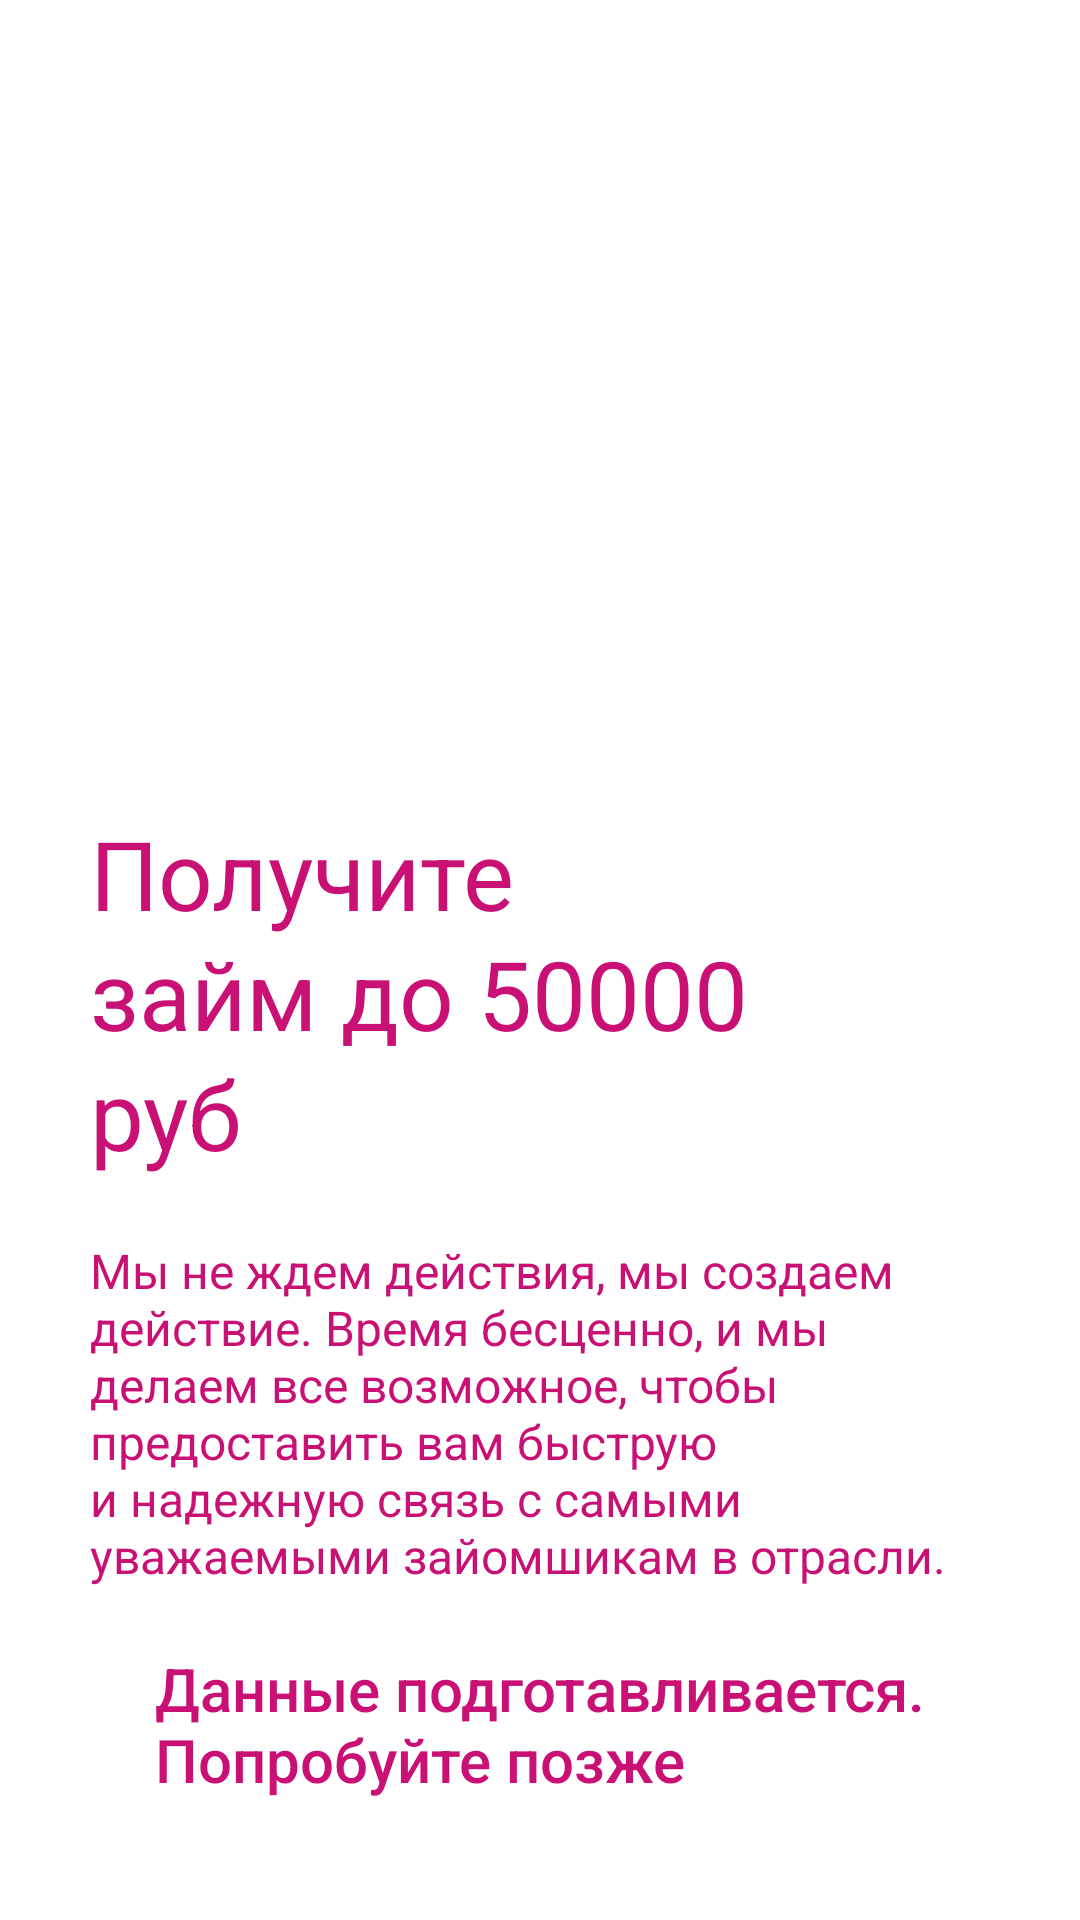

Android layout source for this screen:
<!-- AndroidManifest.xml: application theme Theme.ОнлайнЗаймыСрочно -->
<!-- res/layout/activity_main.xml -->
<?xml version="1.0" encoding="utf-8"?>
<androidx.constraintlayout.widget.ConstraintLayout xmlns:android="http://schemas.android.com/apk/res/android"
    xmlns:app="http://schemas.android.com/apk/res-auto"
    xmlns:tools="http://schemas.android.com/tools"
    android:layout_width="match_parent"
    android:layout_height="match_parent"
    tools:context=".loanseu.MainActivity">

    <ImageView
        android:layout_width="match_parent"
        android:layout_height="wrap_content"
        android:adjustViewBounds="true"
        android:id="@+id/imgHolder"
        tools:src="@drawable/asl_hospitality"
        app:layout_constraintLeft_toLeftOf="parent"
        app:layout_constraintRight_toRightOf="parent"
        app:layout_constraintTop_toTopOf="parent" />

    <View
        android:id="@+id/view"
        android:layout_width="25dp"
        android:layout_height="25dp"
        app:layout_constraintBottom_toBottomOf="parent"
        app:layout_constraintLeft_toLeftOf="parent"
        app:layout_constraintRight_toRightOf="parent"
        app:layout_constraintTop_toTopOf="parent"
        app:layout_constraintVertical_bias="0.383" />

    <ImageView
        android:id="@+id/imgHolder1"
        android:layout_width="match_parent"
        android:layout_height="0dp"
        android:scaleType="fitXY"
        android:src="@drawable/ic_rectangle_11"
        app:layout_constraintBottom_toBottomOf="parent"
        app:layout_constraintLeft_toLeftOf="parent"
        app:layout_constraintRight_toRightOf="parent"
        app:layout_constraintTop_toBottomOf="@id/view"/>


    <TextView
        android:text="@string/get_loan"

        style="@style/TextAppearance.Material3.HeadlineLarge"
        android:id="@+id/imgHolder2"
        android:layout_width="match_parent"
        android:layout_height="wrap_content"
        android:layout_marginStart="30dp"
        android:layout_marginBottom="20dp"
        android:layout_marginEnd="90dp"
        app:layout_constraintBottom_toTopOf="@+id/textDEf"
        app:layout_constraintEnd_toEndOf="parent"
        app:layout_constraintStart_toStartOf="parent"
        android:textColor="@color/red" />
    <TextView
        android:id="@+id/textDEf"
        app:layout_constraintStart_toStartOf="parent"
        app:layout_constraintEnd_toEndOf="parent"
        style="@style/TextAppearance.AppCompat.SearchResult.Subtitle"
        app:layout_constraintBottom_toTopOf="@+id/imgHolder3"
        android:textColor="@color/red"
        android:layout_marginHorizontal="30dp"
        android:layout_marginBottom="20dp"
        android:layout_width="match_parent"
        android:text="@string/don_wait"
        android:layout_height="wrap_content"/>


    <TextView
        android:id="@+id/imgHolder3"
        android:layout_marginHorizontal="30dp"
        app:layout_constraintBottom_toBottomOf="parent"
        app:layout_constraintLeft_toLeftOf="parent"
        android:layout_marginBottom="40dp"
        app:layout_constraintRight_toRightOf="parent"
        style="@style/TextAppearance.AppCompat.Title"
        android:textColor="@color/red"
        android:layout_width="wrap_content"
        android:text="@string/trylater"
        android:layout_height="wrap_content"/>


</androidx.constraintlayout.widget.ConstraintLayout>
<!-- resources referenced by this layout -->
<resources>
  <color name="red">#C81075</color>
  <!-- drawable ic_rectangle_11 (drawable) -->
  <vector xmlns:android="http://schemas.android.com/apk/res/android"
      android:width="428dp"
      android:height="625dp"
      android:viewportWidth="428"
      android:viewportHeight="625">
    <path
        android:pathData="M0,625V31.068C0,31.068 126.5,-54.342 251,58.065C327.221,109.728 361.716,153.603 428,101.56V625H0Z"
        android:fillColor="#ffffff"
        android:fillType="evenOdd"/>
  </vector>
  <string name="don_wait">Мы не ждем действия, мы создаем действие. Время бесценно, и мы делаем все возможное, чтобы предоставить вам быструю и надежную связь с самыми уважаемыми зайомшикам в отрасли.</string>
  <string name="get_loan">Получите\nзайм до 50000 руб</string>
  <string name="trylater">Данные подготавливается.\nПопробуйте позже</string>
  <style name="Theme.ОнлайнЗаймыСрочно" parent="Theme.MaterialComponents.DayNight.NoActionBar">
          
          <item name="colorPrimary">@color/purple_500</item>
          <item name="colorPrimaryVariant">@color/purple_700</item>
          <item name="colorOnPrimary">@color/white</item>
          
          <item name="colorSecondary">@color/teal_200</item>
          <item name="colorSecondaryVariant">@color/teal_700</item>
          <item name="colorOnSecondary">@color/black</item>
          
          <item name="android:statusBarColor">?attr/colorPrimaryVariant</item>
          
      </style>
  <color name="purple_500">#FF6200EE</color>
  <color name="purple_700">#FF3700B3</color>
  <color name="white">#FFF</color>
  <color name="teal_200">#FF03DAC5</color>
  <color name="teal_700">#FF018786</color>
  <color name="black">#FFF</color>
</resources>
